Run: headless pygame with SDL's dummy video driver; simulated clock (each Clock.tick advances the game by its frame time, no real sleeping); random seed 0; keys injected as events and as key.get_pressed() state; no mouse input; restart key R tapped at the start of phases 3 and 4.
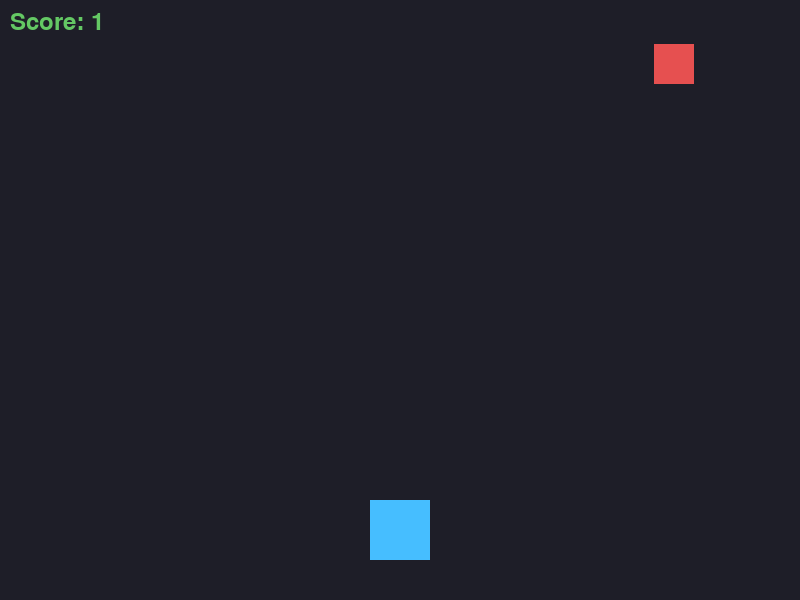
Frame 1 of 4 · flips 1–60 · no input
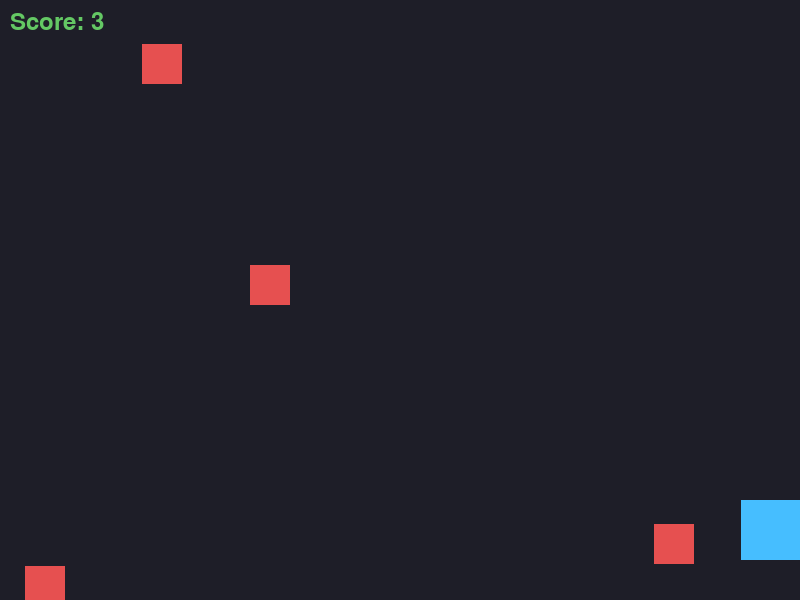
Frame 2 of 4 · flips 61–180 · tapped SPACE, RETURN · held RIGHT (→), D
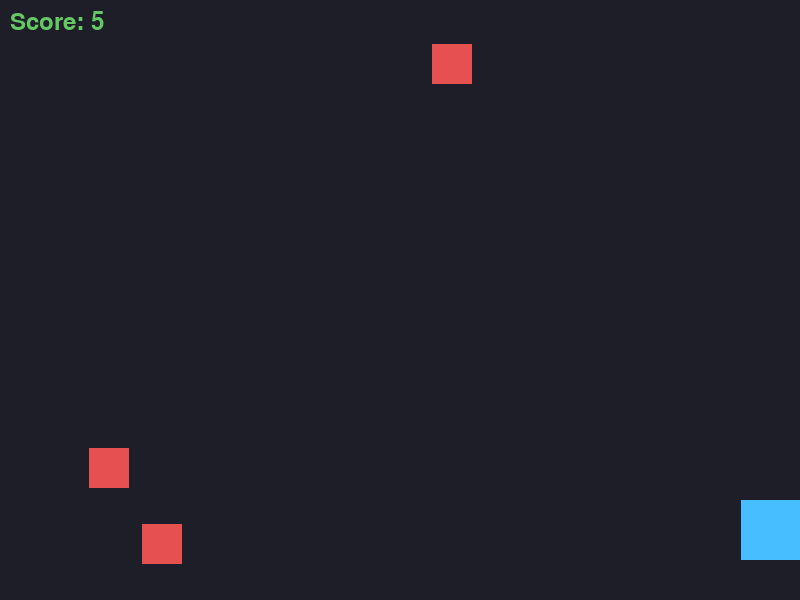
Frame 3 of 4 · flips 181–300 · tapped R · held DOWN (↓), S
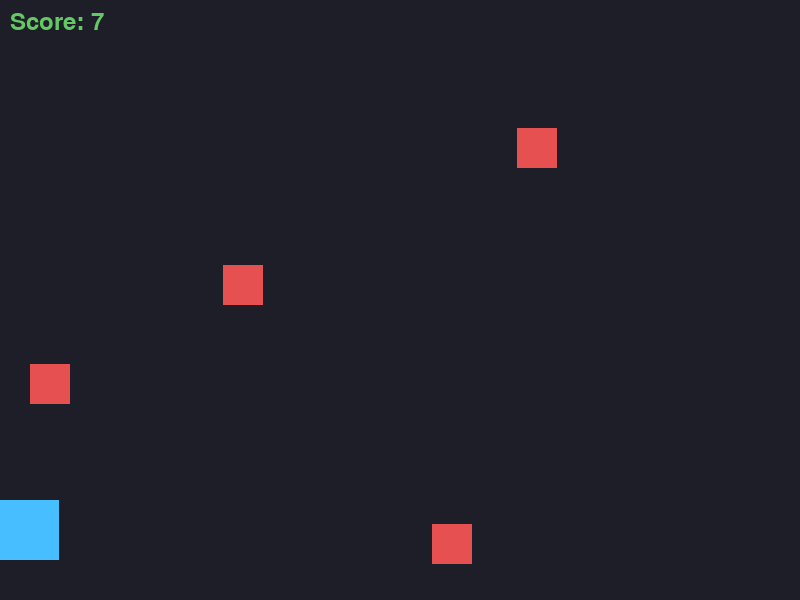
Frame 4 of 4 · flips 301–420 · tapped R · held LEFT (←), A, UP (↑), W

The pygame program that drew these frames:

import pygame
import random

# 初始化pygame
pygame.init()

# 常量定义
SCREEN_WIDTH = 800
SCREEN_HEIGHT = 600
FPS = 60

# 颜色定义
BACKGROUND_COLOR = (30, 30, 40)
PLAYER_COLOR = (70, 190, 255)
OBSTACLE_COLOR = (230, 80, 80)
TEXT_COLOR = (255, 255, 255)
HUD_COLOR = (100, 200, 100)

# 玩家属性
PLAYER_WIDTH = 60
PLAYER_HEIGHT = 60
PLAYER_Y = SCREEN_HEIGHT - 40 - PLAYER_HEIGHT
PLAYER_SPEED = 7

# 障碍物属性
OBSTACLE_WIDTH = 40
OBSTACLE_HEIGHT = 40
OBSTACLE_SPAWN_RATE = 40  # 每40帧生成一个障碍物
OBSTACLE_MIN_SPEED = 4
OBSTACLE_MAX_SPEED = 8

# 重置随机种子
random.seed(42)

# 创建屏幕
screen = pygame.display.set_mode((SCREEN_WIDTH, SCREEN_HEIGHT))
pygame.display.set_caption("Dodge Blocks Easy")
clock = pygame.time.Clock()
font = pygame.font.SysFont(None, 36)
small_font = pygame.font.SysFont(None, 24)

def main():
    running = True
    game_over = False
    score = 0
    frames = 0
    current_time = 0
    
    # 初始化玩家位置
    player_x = (SCREEN_WIDTH - PLAYER_WIDTH) // 2
    player_y = PLAYER_Y
    
    obstacles = []
    keys_pressed = set()
    
    while running:
        # 事件处理
        for event in pygame.event.get():
            if event.type == pygame.QUIT:
                running = False
            elif event.type == pygame.KEYDOWN:
                if event.key == pygame.K_ESCAPE:
                    running = False
                elif event.key == pygame.K_r and game_over:
                    # 重新开始游戏
                    player_x = (SCREEN_WIDTH - PLAYER_WIDTH) // 2
                    player_y = PLAYER_Y
                    obstacles.clear()
                    score = 0
                    frames = 0
                    current_time = 0
                    game_over = False
                elif event.key in (pygame.K_LEFT, pygame.K_a):
                    keys_pressed.add("left")
                elif event.key in (pygame.K_RIGHT, pygame.K_d):
                    keys_pressed.add("right")
            elif event.type == pygame.KEYUP:
                if event.key in (pygame.K_LEFT, pygame.K_a):
                    keys_pressed.discard("left")
                elif event.key in (pygame.K_RIGHT, pygame.K_d):
                    keys_pressed.discard("right")
        
        # 游戏逻辑更新
        if not game_over:
            # 更新玩家位置
            if "left" in keys_pressed and player_x > 0:
                player_x -= PLAYER_SPEED
            if "right" in keys_pressed and player_x < SCREEN_WIDTH - PLAYER_WIDTH:
                player_x += PLAYER_SPEED
            
            # 更新帧计数
            frames += 1
            
            # 每1秒（60帧）加1分
            if frames % FPS == 0:
                score += 1
            
            # 生成障碍物
            if frames % OBSTACLE_SPAWN_RATE == 0:
                obstacle_x = random.randint(0, SCREEN_WIDTH - OBSTACLE_WIDTH)
                obstacle_y = -OBSTACLE_HEIGHT
                obstacle_speed = random.randint(OBSTACLE_MIN_SPEED, OBSTACLE_MAX_SPEED)
                obstacles.append([obstacle_x, obstacle_y, obstacle_speed])
            
            # 更新障碍物位置并移除超出屏幕的障碍物
            i = len(obstacles) - 1
            while i >= 0:
                obstacle = obstacles[i]
                obstacle[1] += obstacle[2]
                if obstacle[1] > SCREEN_HEIGHT:
                    obstacles.pop(i)
                i -= 1
            
            # 碰撞检测
            player_rect = pygame.Rect(player_x, player_y, PLAYER_WIDTH, PLAYER_HEIGHT)
            for obstacle in obstacles:
                obstacle_rect = pygame.Rect(obstacle[0], obstacle[1], OBSTACLE_WIDTH, OBSTACLE_HEIGHT)
                if player_rect.colliderect(obstacle_rect):
                    game_over = True
        
        # 绘制
        screen.fill(BACKGROUND_COLOR)
        
        # 绘制障碍物
        for obstacle in obstacles:
            pygame.draw.rect(screen, OBSTACLE_COLOR, (obstacle[0], obstacle[1], OBSTACLE_WIDTH, OBSTACLE_HEIGHT))
        
        # 绘制玩家
        pygame.draw.rect(screen, PLAYER_COLOR, (player_x, player_y, PLAYER_WIDTH, PLAYER_HEIGHT))
        
        # 绘制HUD
        score_text = font.render(f"Score: {score}", True, HUD_COLOR)
        screen.blit(score_text, (10, 10))
        
        # 游戏结束提示
        if game_over:
            game_over_text = font.render("GAME OVER", True, (255, 255, 255))
            score_end_text = font.render(f"Final Score: {score}", True, (255, 255, 255))
            restart_text = small_font.render("Press R to Restart", True, (200, 200, 200))
            
            screen.blit(game_over_text, (SCREEN_WIDTH//2 - game_over_text.get_width()//2, SCREEN_HEIGHT//2 - 60))
            screen.blit(score_end_text, (SCREEN_WIDTH//2 - score_end_text.get_width()//2, SCREEN_HEIGHT//2))
            screen.blit(restart_text, (SCREEN_WIDTH//2 - restart_text.get_width()//2, SCREEN_HEIGHT//2 + 50))
        
        pygame.display.flip()
        clock.tick(FPS)
    
    pygame.quit()

if __name__ == "__main__":
    main()
